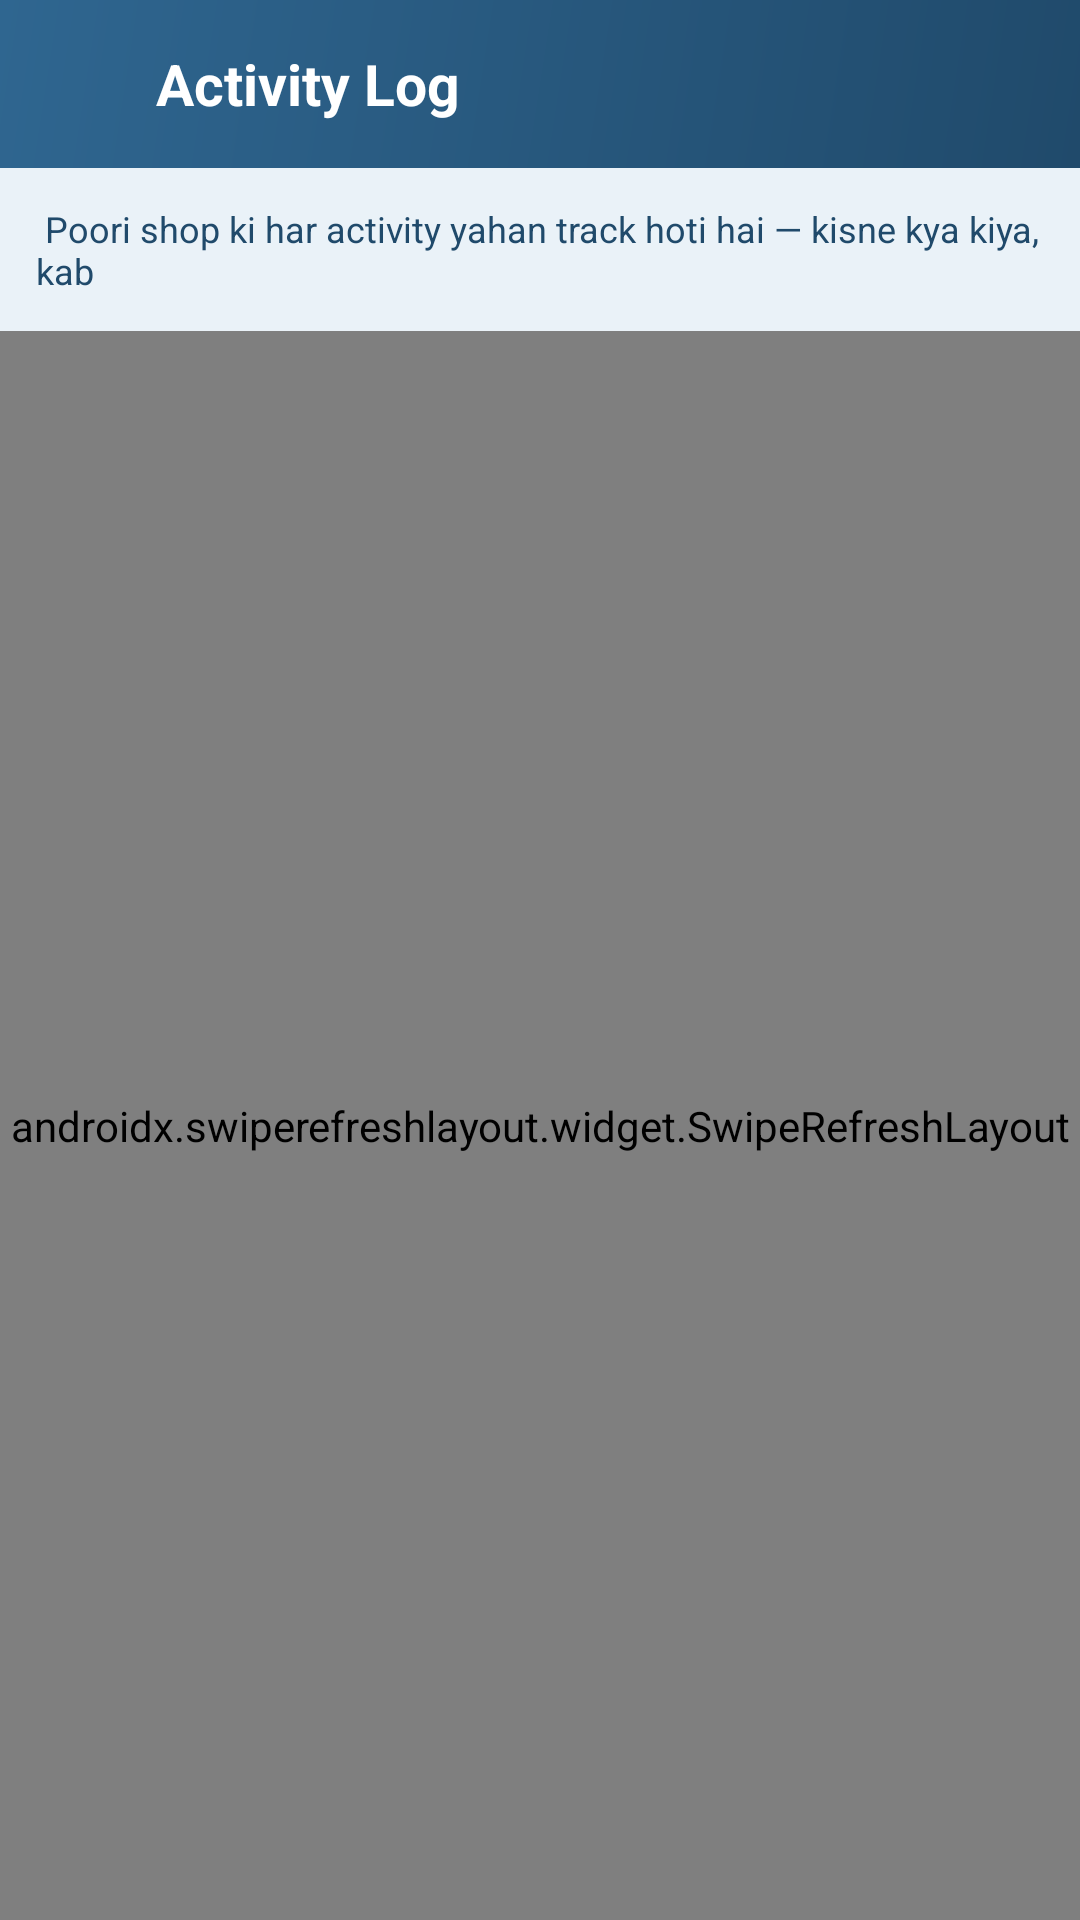

Layout XML and referenced resources for this Android screen:
<!-- AndroidManifest.xml: application theme Theme.RevenueAccount -->
<!-- res/layout/activity_activity_log.xml -->
<?xml version="1.0" encoding="utf-8"?>
<LinearLayout xmlns:android="http://schemas.android.com/apk/res/android"
 xmlns:app="http://schemas.android.com/apk/res-auto"
 android:layout_width="match_parent" android:layout_height="match_parent"
 android:orientation="vertical" android:background="@color/background">

 <LinearLayout
 android:layout_width="match_parent" android:layout_height="56dp"
 android:background="@drawable/bg_header_gradient" android:gravity="center_vertical"
 android:orientation="horizontal" android:paddingHorizontal="8dp">
 <ImageView android:id="@+id/btnBack"
 android:layout_width="44dp" android:layout_height="44dp" android:padding="10dp"
 android:src="@drawable/ic_back" app:tint="@color/white"/>
 <TextView
 android:layout_width="0dp" android:layout_weight="1" android:layout_height="wrap_content"
 android:text="Activity Log" android:textColor="@color/white"
 android:textSize="19sp" android:textStyle="bold"/>
 </LinearLayout>

 <TextView
 android:layout_width="match_parent" android:layout_height="wrap_content"
 android:background="@color/primary_light" android:padding="12dp"
 android:text=" Poori shop ki har activity yahan track hoti hai — kisne kya kiya, kab"
 android:textColor="@color/primary_dark" android:textSize="12sp"/>

 <androidx.swiperefreshlayout.widget.SwipeRefreshLayout
 android:id="@+id/swipeRefresh"
 android:layout_width="match_parent" android:layout_height="0dp" android:layout_weight="1">
 <FrameLayout android:layout_width="match_parent" android:layout_height="match_parent">
 <androidx.recyclerview.widget.RecyclerView
 android:id="@+id/recycler"
 android:layout_width="match_parent" android:layout_height="match_parent"
 android:padding="8dp"/>
 <TextView
 android:id="@+id/tvEmpty"
 android:layout_width="wrap_content" android:layout_height="wrap_content"
 android:layout_gravity="center" android:text="Abhi koi activity nahi hui"
 android:textColor="@color/text_secondary" android:visibility="gone"/>
 </FrameLayout>
 </androidx.swiperefreshlayout.widget.SwipeRefreshLayout>
</LinearLayout>
<!-- resources referenced by this layout -->
<resources>
  <color name="background">#F7F8FA</color>
  <color name="primary_dark">#204A6B</color>
  <color name="primary_light">#EAF2F8</color>
  <color name="text_secondary">#616161</color>
  <color name="white">#FFFFFF</color>
  <!-- drawable bg_header_gradient (drawable) -->
  <shape xmlns:android="http://schemas.android.com/apk/res/android">
   <gradient android:angle="315" android:startColor="#2F6690" android:endColor="#204A6B"/>
  </shape>
  <style name="Theme.RevenueAccount" parent="Theme.Material3.Light.NoActionBar">
          <item name="colorPrimary">@color/primary</item>
          <item name="colorPrimaryDark">@color/primary_dark</item>
          <item name="android:statusBarColor">@color/primary_dark</item>
          <item name="android:windowBackground">@color/background</item>
          <item name="android:fontFamily">sans-serif</item>
          <item name="fontFamily">sans-serif</item>
          <item name="shapeAppearanceSmallComponent">@style/ShapeAppearance.App.Small</item>
          <item name="shapeAppearanceMediumComponent">@style/ShapeAppearance.App.Medium</item>
          <item name="shapeAppearanceLargeComponent">@style/ShapeAppearance.App.Large</item>
          <item name="materialButtonStyle">@style/Widget.App.Button</item>
      </style>
  <color name="primary">#2F6690</color>
  <style name="ShapeAppearance.App.Small" parent="ShapeAppearance.Material3.Corner.Full">
          <item name="cornerSize">14dp</item>
      </style>
  <style name="ShapeAppearance.App.Medium" parent="ShapeAppearance.Material3.Corner.Full">
          <item name="cornerSize">16dp</item>
      </style>
  <style name="ShapeAppearance.App.Large" parent="ShapeAppearance.Material3.Corner.Full">
          <item name="cornerSize">20dp</item>
      </style>
  <style name="Widget.App.Button" parent="Widget.Material3.Button">
          <item name="cornerRadius">14dp</item>
          <item name="android:letterSpacing">0.01</item>
          <item name="android:textAllCaps">false</item>
      </style>
</resources>
